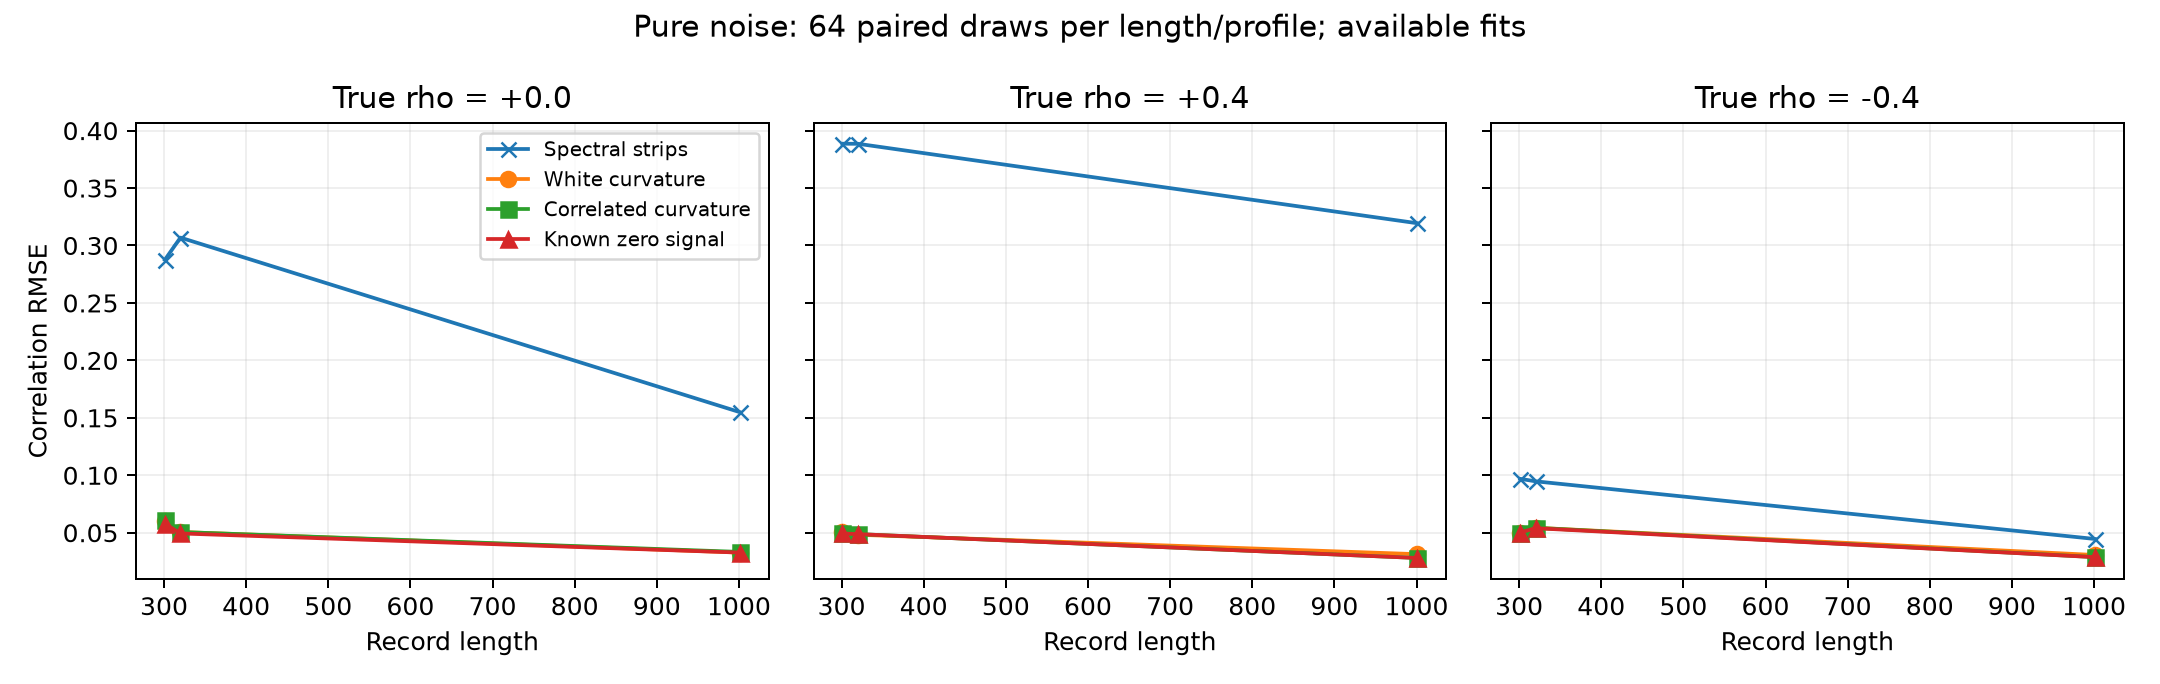

The data file committed next to this chart (first rows):
n, rho, method, draws, incomplete, available, rho_rmse, sigma_median
301, 0.0, White curvature, 64, 0, 64, 0.06033, 0.9928
301, 0.0, Correlated curvature, 64, 0, 64, 0.06066, 0.9928
301, 0.0, Spectral strips, 64, 2, 64, 0.2875, 1.03
301, 0.0, Known zero signal, 64, 0, 64, 0.05782, 0.9908
301, 0.4, White curvature, 64, 0, 64, 0.05021, 0.9943
301, 0.4, Correlated curvature, 64, 0, 64, 0.04998, 0.9915
301, 0.4, Spectral strips, 64, 7, 64, 0.3886, 0.9152
301, 0.4, Known zero signal, 64, 0, 64, 0.04932, 0.9936
301, -0.4, White curvature, 64, 0, 64, 0.04989, 0.9905
301, -0.4, Correlated curvature, 64, 0, 64, 0.04974, 0.9905
301, -0.4, Spectral strips, 64, 0, 64, 0.09692, 1.009
301, -0.4, Known zero signal, 64, 0, 64, 0.05014, 0.9896
320, 0.0, White curvature, 64, 0, 64, 0.05061, 1.002
320, 0.0, Correlated curvature, 64, 0, 64, 0.0506, 1.002
320, 0.0, Spectral strips, 64, 0, 64, 0.3069, 1.015
320, 0.0, Known zero signal, 64, 0, 64, 0.04936, 1.003
320, 0.4, White curvature, 64, 0, 64, 0.04821, 0.9897
320, 0.4, Correlated curvature, 64, 0, 64, 0.04878, 0.9889
320, 0.4, Spectral strips, 64, 10, 64, 0.3885, 0.9287
320, 0.4, Known zero signal, 64, 0, 64, 0.04875, 0.9924
320, -0.4, White curvature, 64, 0, 64, 0.05429, 0.9868
320, -0.4, Correlated curvature, 64, 0, 64, 0.05429, 0.9866
320, -0.4, Spectral strips, 64, 0, 64, 0.09472, 1.005
320, -0.4, Known zero signal, 64, 0, 64, 0.05392, 0.9874
1001, 0.0, White curvature, 64, 0, 64, 0.03271, 1.002
1001, 0.0, Correlated curvature, 64, 0, 64, 0.03327, 1.002
1001, 0.0, Spectral strips, 64, 0, 64, 0.1549, 1.009
1001, 0.0, Known zero signal, 64, 0, 64, 0.0327, 1.003
1001, 0.4, White curvature, 64, 0, 64, 0.03131, 0.9998
1001, 0.4, Correlated curvature, 64, 0, 64, 0.02801, 0.9994
1001, 0.4, Spectral strips, 64, 6, 64, 0.3194, 1.033
1001, 0.4, Known zero signal, 64, 0, 64, 0.028, 1
1001, -0.4, White curvature, 64, 0, 64, 0.0306, 0.9976
1001, -0.4, Correlated curvature, 64, 1, 63, 0.02877, 0.9969
1001, -0.4, Spectral strips, 64, 0, 64, 0.04455, 1.001
1001, -0.4, Known zero signal, 64, 0, 64, 0.02872, 0.9972
